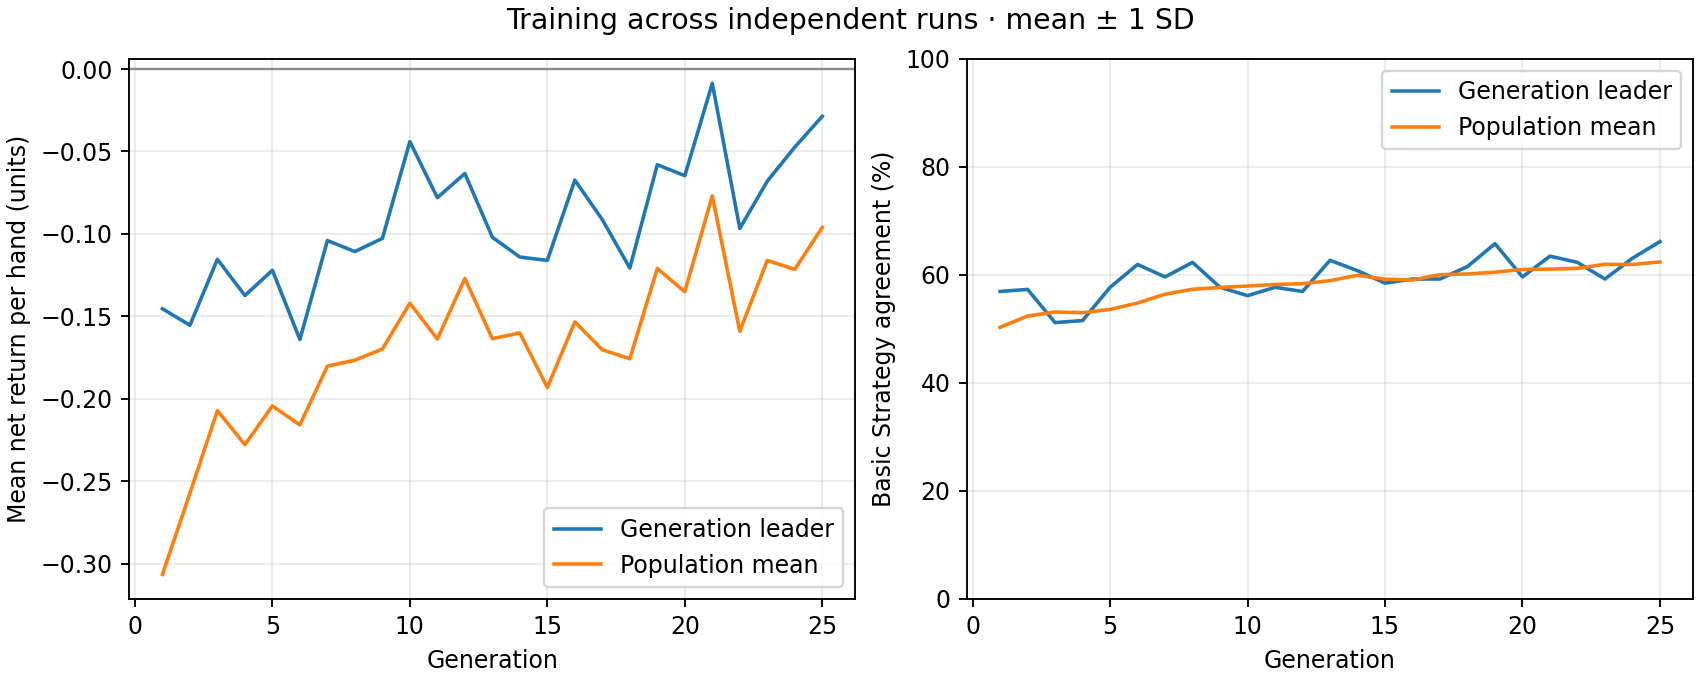

Values plotted in this chart, from the file beside it:
generation, best_fitness_mean, best_fitness_sd, average_fitness_mean, average_fitness_sd, best_match_pct_mean, best_match_pct_sd, population_match_pct_mean, population_match_pct_sd
1, -0.1453, 0.0, -0.3064, 0.0, 56.92, 0.0, 50.29, 0.0
2, -0.1553, 0.0, -0.2572, 0.0, 57.31, 0.0, 52.37, 0.0
3, -0.1153, 0.0, -0.2071, 0.0, 51.15, 0.0, 53.12, 0.0
4, -0.1373, 0.0, -0.2277, 0.0, 51.54, 0.0, 52.99, 0.0
5, -0.122, 0.0, -0.2043, 0.0, 57.69, 0.0, 53.6, 0.0
6, -0.164, 0.0, -0.2158, 0.0, 61.92, 0.0, 54.78, 0.0
7, -0.104, 0.0, -0.1801, 0.0, 59.62, 0.0, 56.42, 0.0
8, -0.1107, 0.0, -0.1765, 0.0, 62.31, 0.0, 57.33, 0.0
9, -0.1027, 0.0, -0.1698, 0.0, 57.69, 0.0, 57.67, 0.0
10, -0.044, 0.0, -0.142, 0.0, 56.15, 0.0, 57.92, 0.0
11, -0.078, 0.0, -0.1637, 0.0, 57.69, 0.0, 58.21, 0.0
12, -0.06333, 0.0, -0.1269, 0.0, 56.92, 0.0, 58.36, 0.0
13, -0.102, 0.0, -0.1635, 0.0, 62.69, 0.0, 58.92, 0.0
14, -0.114, 0.0, -0.16, 0.0, 60.77, 0.0, 59.92, 0.0
15, -0.116, 0.0, -0.1931, 0.0, 58.46, 0.0, 59.2, 0.0
16, -0.06733, 0.0, -0.1533, 0.0, 59.23, 0.0, 59.04, 0.0
17, -0.09133, 0.0, -0.1702, 0.0, 59.23, 0.0, 60.03, 0.0
18, -0.1207, 0.0, -0.1757, 0.0, 61.54, 0.0, 60.16, 0.0
19, -0.058, 0.0, -0.1209, 0.0, 65.77, 0.0, 60.49, 0.0
20, -0.06467, 0.0, -0.135, 0.0, 59.62, 0.0, 61.0, 0.0
21, -0.008667, 0.0, -0.0769, 0.0, 63.46, 0.0, 61.06, 0.0
22, -0.09667, 0.0, -0.159, 0.0, 62.31, 0.0, 61.2, 0.0
23, -0.068, 0.0, -0.116, 0.0, 59.23, 0.0, 61.95, 0.0
24, -0.04733, 0.0, -0.1215, 0.0, 63.08, 0.0, 61.92, 0.0
25, -0.02867, 0.0, -0.096, 0.0, 66.15, 0.0, 62.39, 0.0
